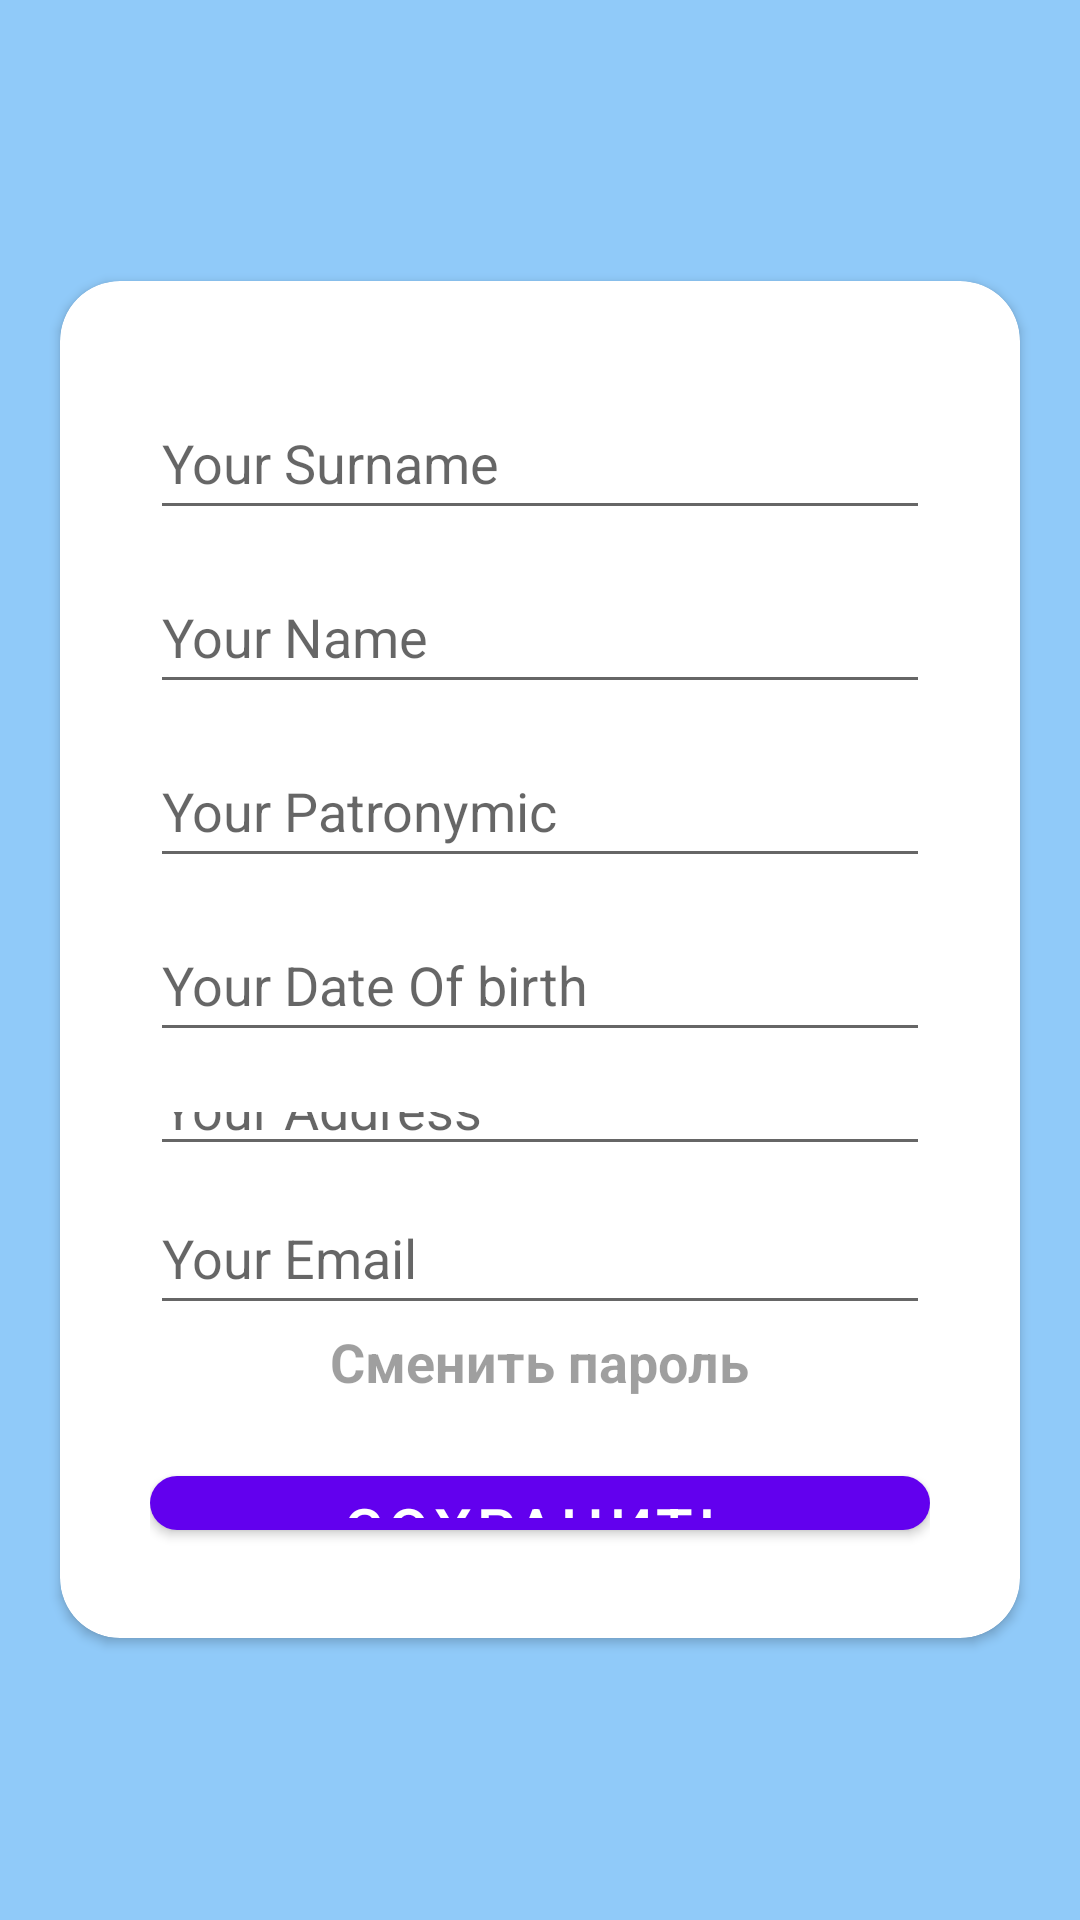

Layout XML and referenced resources for this Android screen:
<!-- AndroidManifest.xml: fallback theme Theme.MaterialComponents.DayNight.NoActionBar -->
<!-- res/layout/fragment_profile.xml -->
<?xml version="1.0" encoding="utf-8"?>
<RelativeLayout xmlns:android="http://schemas.android.com/apk/res/android"
    xmlns:tools="http://schemas.android.com/tools"
    android:layout_width="match_parent"
    android:layout_height="match_parent"
    android:background="@color/whiteblue"
    xmlns:app="http://schemas.android.com/apk/res-auto"
    tools:context=".ProfileFragment">

    
    <androidx.cardview.widget.CardView
        android:layout_width="match_parent"
        android:layout_height="wrap_content"
        android:layout_marginHorizontal="20dp"
        android:layout_centerVertical="true"
        app:cardCornerRadius="20dp">
        <LinearLayout
            android:layout_width="match_parent"
            android:layout_height="wrap_content"
            android:orientation="vertical"
            android:paddingTop="30dp"
            android:paddingBottom="10dp"
            android:paddingHorizontal="30dp"
            android:layout_weight="3">

            <EditText
                android:id="@+id/surnameProfile"
                android:layout_width="match_parent"
                android:layout_height="0dp"
                android:hint="Your Surname"
                android:minHeight="48dp"
                android:layout_weight="2"
                android:layout_marginVertical="5dp"/>

            <EditText
                android:id="@+id/nameProfile"
                android:layout_width="match_parent"
                android:layout_height="0dp"
                android:hint="Your Name"
                android:minHeight="48dp"
                android:layout_weight="2"
                android:layout_marginVertical="5dp"/>

            <EditText
                android:id="@+id/patronymicProfile"
                android:layout_width="match_parent"
                android:layout_height="0dp"
                android:hint="Your Patronymic"
                android:minHeight="48dp"
                android:layout_weight="2"
                android:layout_marginVertical="5dp"/>

            <EditText
                android:id="@+id/birthdayProfile"
                android:layout_width="match_parent"
                android:layout_height="0dp"
                android:hint="Your Date Of birth"
                android:minHeight="48dp"
                android:layout_weight="2"
                android:layout_marginVertical="5dp"/>

            <EditText
                android:id="@+id/addressProfile"
                android:layout_width="match_parent"
                android:layout_height="wrap_content"
                android:hint="Your Address"
                android:maxHeight="9dp"
                android:layout_weight="2"
                android:layout_marginVertical="5dp"/>

            <EditText
                android:id="@+id/emailProfile"
                android:layout_width="match_parent"
                android:layout_height="0dp"
                android:hint="Your Email"
                android:minHeight="48dp"
                android:layout_weight="2"/>


            <TextView
                android:layout_width="wrap_content"
                android:layout_height="0dp"
                android:text="Cменить пароль"
                android:alpha="0.7"
                android:textStyle="bold"
                android:textSize="18dp"
                android:layout_gravity="center"
                android:layout_weight="1"/>

            <com.google.android.material.button.MaterialButton
                android:id="@+id/saveBtn"
                android:layout_width="match_parent"
                android:layout_height="30dp"
                android:layout_marginVertical="20dp"
                android:text="Сохранить"
                android:textSize="20dp"
                android:layout_weight="1"
                app:cornerRadius="32dp"/>

        </LinearLayout>
    </androidx.cardview.widget.CardView>

</RelativeLayout>
<!-- resources referenced by this layout -->
<resources>
  <color name="whiteblue">#90CAF9</color>
</resources>
